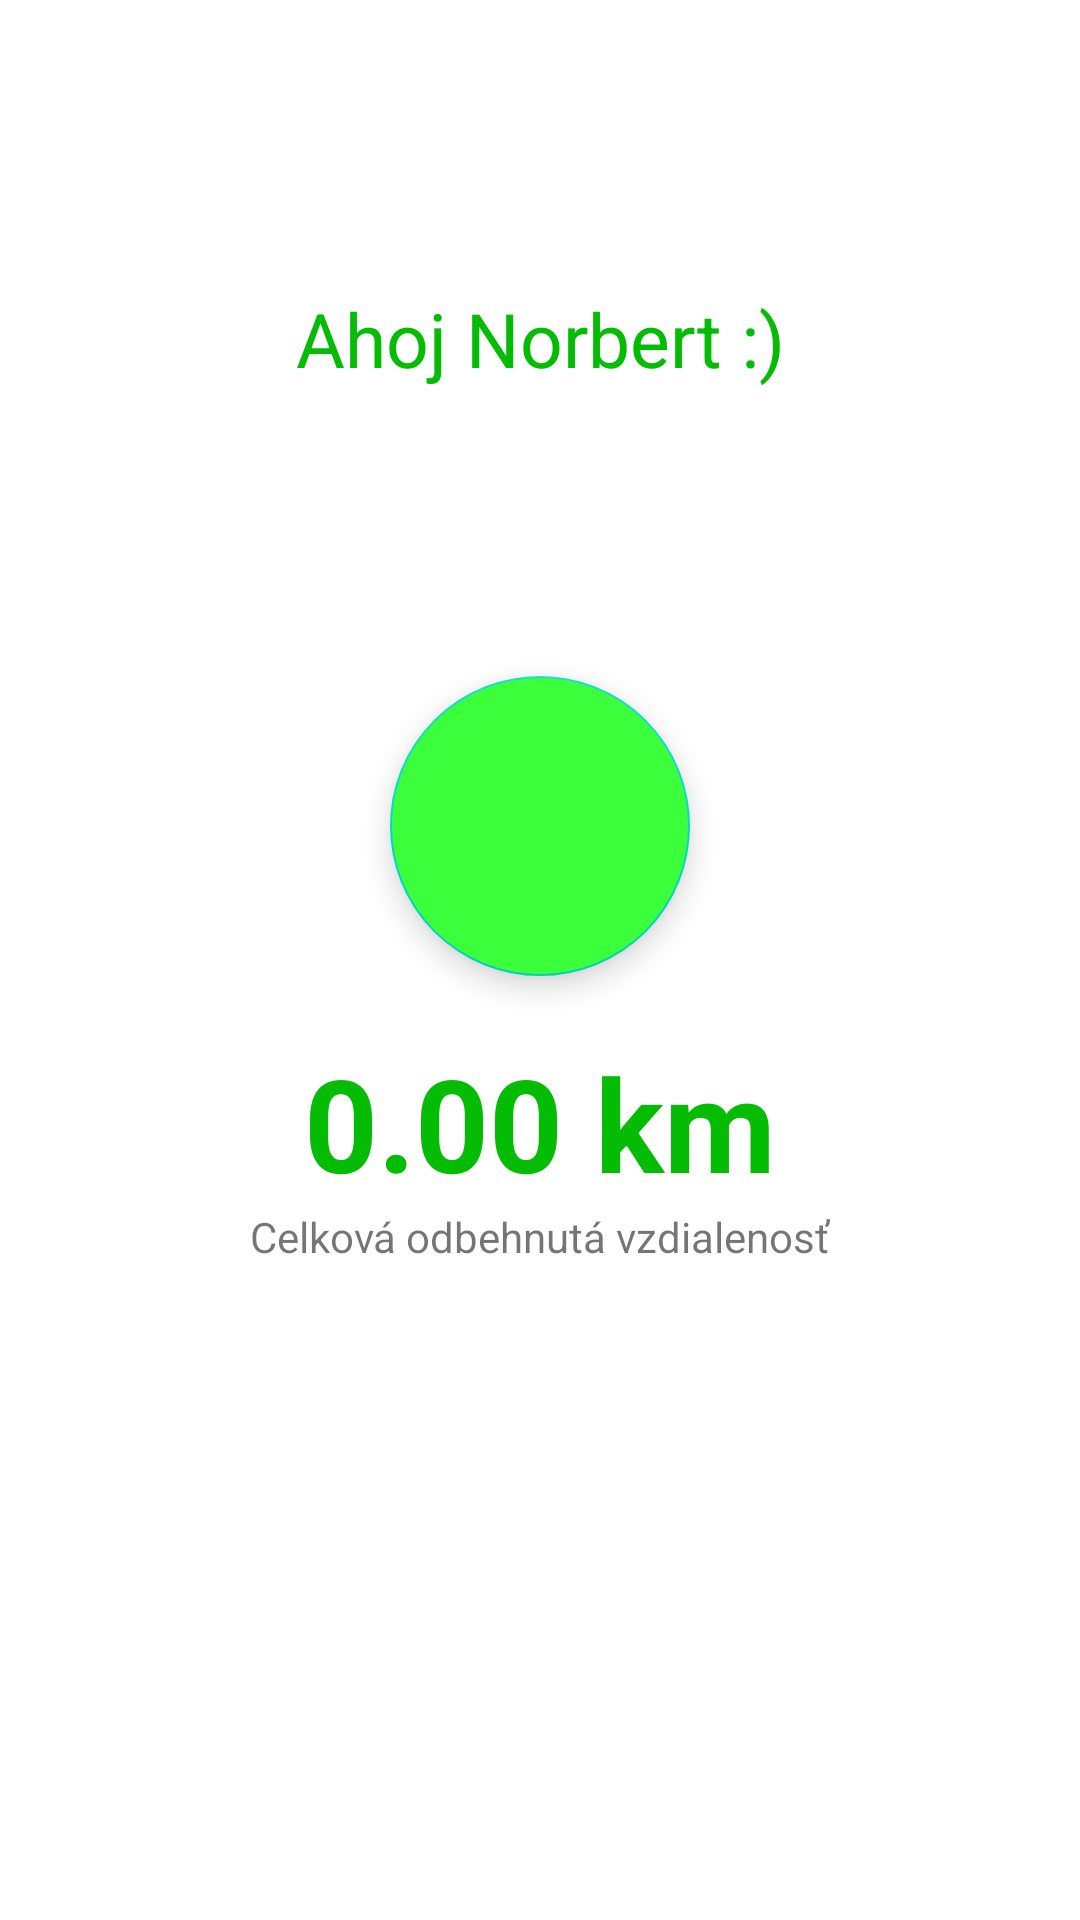

The Android layout XML behind this screen, and the referenced resources:
<!-- AndroidManifest.xml: application theme AppTheme -->
<!-- res/layout/fragment_start_run.xml -->
<?xml version="1.0" encoding="utf-8"?>
<androidx.constraintlayout.widget.ConstraintLayout xmlns:android="http://schemas.android.com/apk/res/android"
    xmlns:tools="http://schemas.android.com/tools"
    android:layout_width="match_parent"
    android:layout_height="match_parent"
    xmlns:app="http://schemas.android.com/apk/res-auto"
    tools:context=".ui.fragments.StartRunFragment">


    <androidx.constraintlayout.widget.Guideline
        android:id="@+id/guideline6"
        android:layout_width="wrap_content"
        android:layout_height="wrap_content"
        android:orientation="horizontal"
        app:layout_constraintGuide_percent="0.43" />

    <com.google.android.material.textview.MaterialTextView
        android:id="@+id/tvGreeting"
        android:layout_width="match_parent"
        android:layout_height="wrap_content"
        android:layout_marginStart="40dp"
        android:layout_marginLeft="40dp"
        android:layout_marginEnd="40dp"
        android:layout_marginRight="40dp"
        android:gravity="center"
        android:text="Ahoj Norbert :)"
        android:textColor="@color/colorPrimary"
        android:textSize="25sp"
        app:layout_constraintBottom_toTopOf="@+id/fabStart"
        app:layout_constraintEnd_toEndOf="parent"
        app:layout_constraintStart_toStartOf="parent"
        app:layout_constraintTop_toTopOf="parent" />

    <com.google.android.material.floatingactionbutton.FloatingActionButton
        android:id="@+id/fabStart"
        android:layout_width="wrap_content"
        android:layout_height="wrap_content"
        android:src="@drawable/play"
        app:fabCustomSize="100dp"
        app:maxImageSize="50dp"
        app:tint="#fff"
        android:backgroundTint="@color/secondaryColor"
        app:layout_constraintBottom_toTopOf="@+id/guideline6"
        app:layout_constraintEnd_toEndOf="parent"
        app:layout_constraintStart_toStartOf="parent"
        app:layout_constraintTop_toTopOf="@+id/guideline6" />

    <TextView
        android:id="@+id/tvTotalDistance"
        android:layout_width="wrap_content"
        android:layout_height="wrap_content"
        android:layout_marginTop="20dp"
        android:text="0.00 km"
        android:textColor="@color/colorPrimary"
        android:textSize="43sp"
        android:textStyle="bold"
        app:layout_constraintEnd_toEndOf="parent"
        app:layout_constraintStart_toStartOf="parent"
        app:layout_constraintTop_toBottomOf="@+id/fabStart" />

    <TextView
        android:layout_width="wrap_content"
        android:layout_height="wrap_content"
        android:text="Celková odbehnutá vzdialenosť"
        app:layout_constraintEnd_toEndOf="@+id/tvTotalDistance"
        app:layout_constraintStart_toStartOf="@+id/tvTotalDistance"
        app:layout_constraintTop_toBottomOf="@+id/tvTotalDistance" />
</androidx.constraintlayout.widget.ConstraintLayout>
<!-- resources referenced by this layout -->
<resources>
  <color name="colorPrimary">#03BC03</color>
  <color name="secondaryColor">#3CFF3C</color>
  <style name="AppTheme" parent="Theme.MaterialComponents.Light.NoActionBar">
          
          <item name="colorPrimary">@color/colorPrimary</item>
          <item name="colorPrimaryDark">@color/colorPrimaryDark</item>
          <item name="colorAccent">@color/colorAccent</item>
      </style>
  <color name="colorPrimaryDark">#3700B3</color>
  <color name="colorAccent">#03DAC5</color>
</resources>
